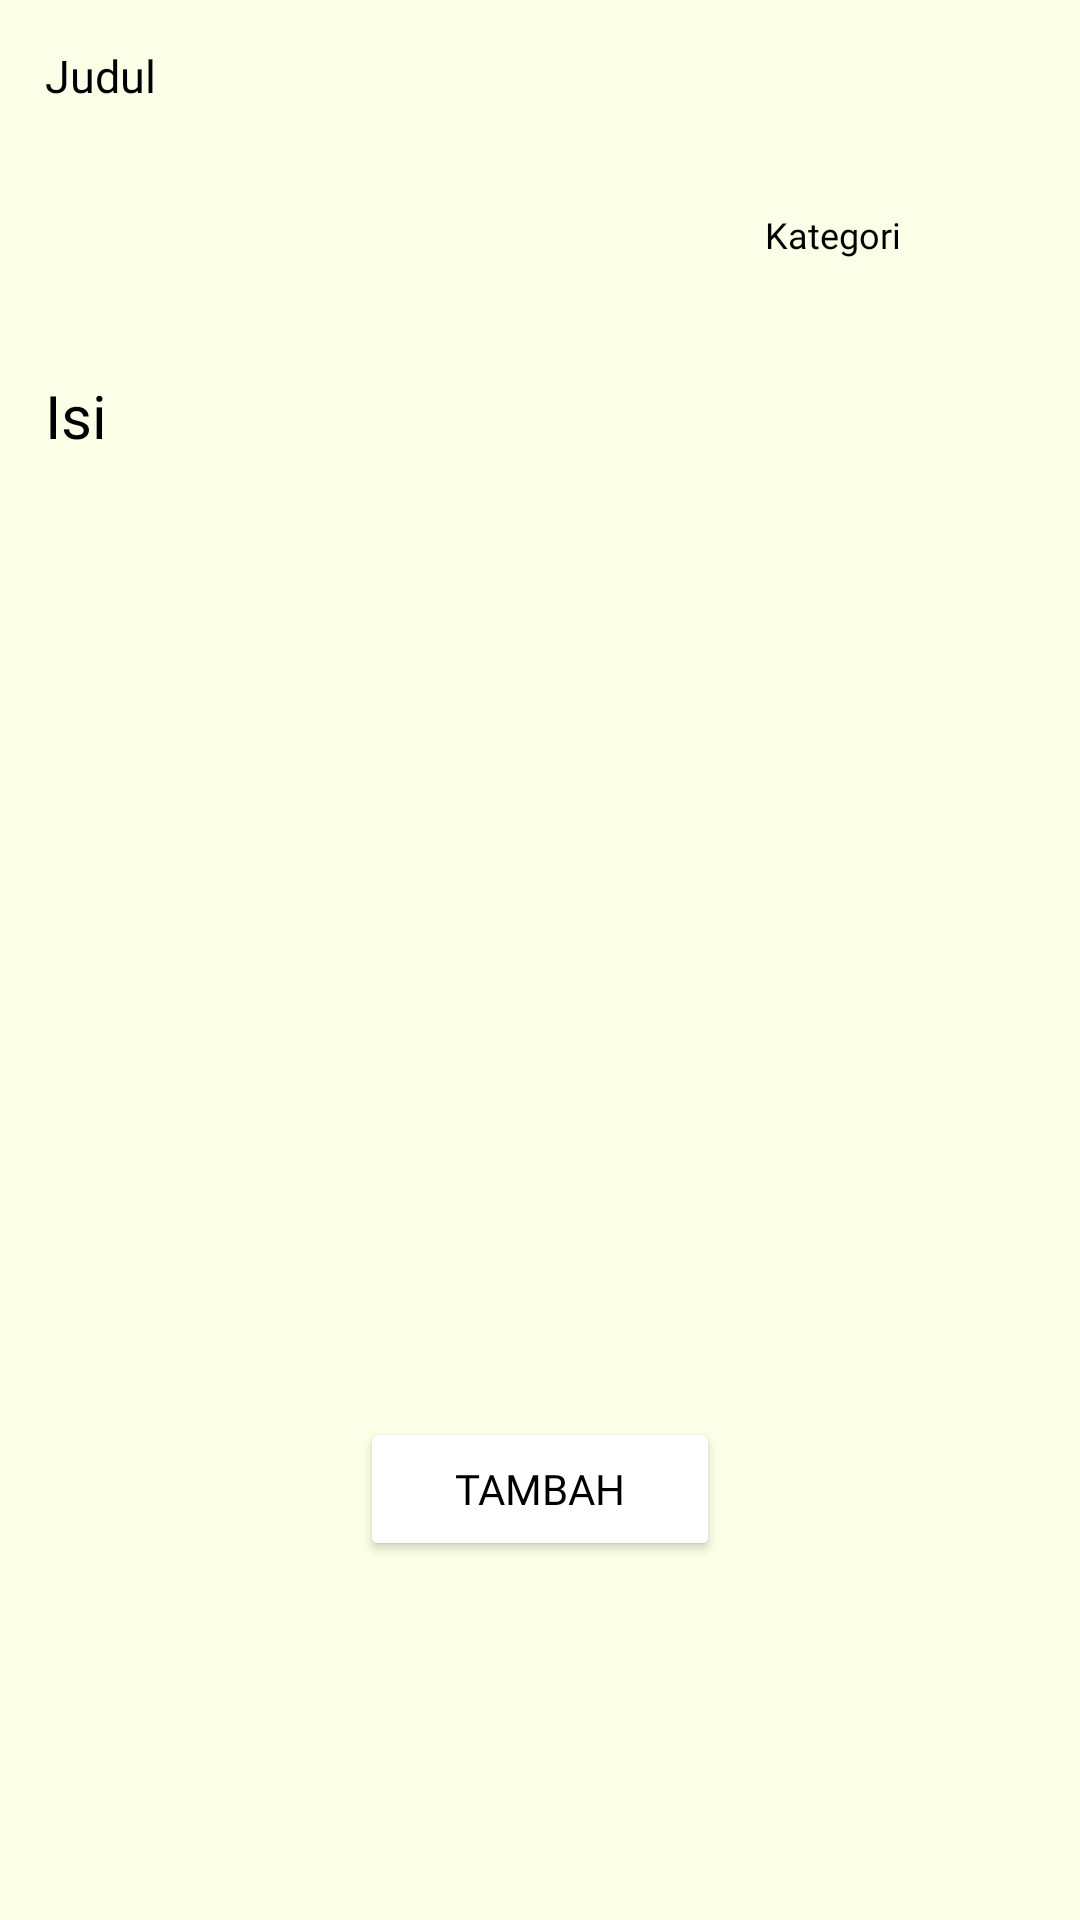

Layout XML and referenced resources for this Android screen:
<!-- AndroidManifest.xml: application theme AppTheme -->
<!-- res/layout/activity_tambah.xml -->
<?xml version="1.0" encoding="utf-8"?>
<RelativeLayout xmlns:android="http://schemas.android.com/apk/res/android"
    xmlns:app="http://schemas.android.com/apk/res-auto"
    xmlns:tools="http://schemas.android.com/tools"
    android:layout_width="match_parent"
    android:layout_height="match_parent"
    tools:context=".Tambah"
    android:theme="@style/AppTheme"
    android:paddingTop="15dp"
    android:paddingBottom="15dp"
    android:paddingLeft="15dp"
    android:paddingRight="15dp"
    android:background="#FCFFE7">

    <TextView
        android:layout_width="match_parent"
        android:layout_height="wrap_content"
        android:text="Judul"
        android:textSize="15dp"
        android:fontFamily="@font/poppins"
        android:textColor="@color/black"
        />

    <EditText
        android:id="@+id/judul"
        android:layout_width="match_parent"
        android:layout_height="35dp"
        android:layout_marginTop="20dp"
        android:background="@drawable/round_edittext"
        android:paddingLeft="5dp"/>

    <EditText
        android:id="@+id/tanggal"
        android:layout_width="220dp"
        android:layout_height="25dp"
        android:layout_below="@+id/judul"
        android:background="@drawable/round_edittext"
        android:layout_marginTop="20dp"
        android:paddingLeft="5dp"/>

    <TextView
        android:layout_width="match_parent"
        android:layout_height="wrap_content"
        android:text="Kategori"
        android:textSize="12dp"
        android:layout_below="@id/judul"
        android:layout_toRightOf="@id/tanggal"
        android:layout_marginLeft="20dp"
        android:textColor="@color/black"
        android:fontFamily="@font/poppins"
        />

    <EditText
        android:id="@+id/kategori"
        android:layout_width="150dp"
        android:layout_height="wrap_content"
        android:layout_below="@+id/judul"
        android:layout_toRightOf="@+id/tanggal"
        android:layout_marginLeft="20dp"
        android:layout_marginTop="20dp"
        android:background="@drawable/round_edittext"
        android:paddingLeft="5dp"
        />

    <TextView
        android:id="@+id/title_isi"
        android:layout_width="match_parent"
        android:layout_height="wrap_content"
        android:text="Isi"
        android:textSize="20dp"
        android:layout_below="@+id/tanggal"
        android:fontFamily="@font/poppins"
        android:layout_marginTop="10dp"
        android:textColor="@color/black"/>

    <EditText
        android:id="@+id/isi"
        android:layout_width="match_parent"
        android:layout_height="wrap_content"
        android:layout_below="@id/title_isi"
        android:background="@drawable/round_edittext"
        android:gravity="top|left"
        android:lines="10"
        android:maxLines="15"
        android:paddingLeft="5dp"
        android:paddingTop="7dp"/>

    <Button
        android:id="@+id/btn_tambah"
        android:layout_width="120dp"
        android:layout_height="wrap_content"
        android:layout_below="@id/isi"
        android:layout_centerInParent="true"
        android:layout_marginTop="100dp"
        android:text="@string/tambah"
        android:backgroundTint="@color/mocha"
        android:fontFamily="@font/poppins"
        android:textColor="@color/black"/>




</RelativeLayout>
<!-- resources referenced by this layout -->
<resources>
  <string name="tambah">Tambah</string>
  <!-- not gathered from this repository: default colours our renderer supplied (Android Studio template values) -->
  <color name="black">#FF000000</color>
</resources>
